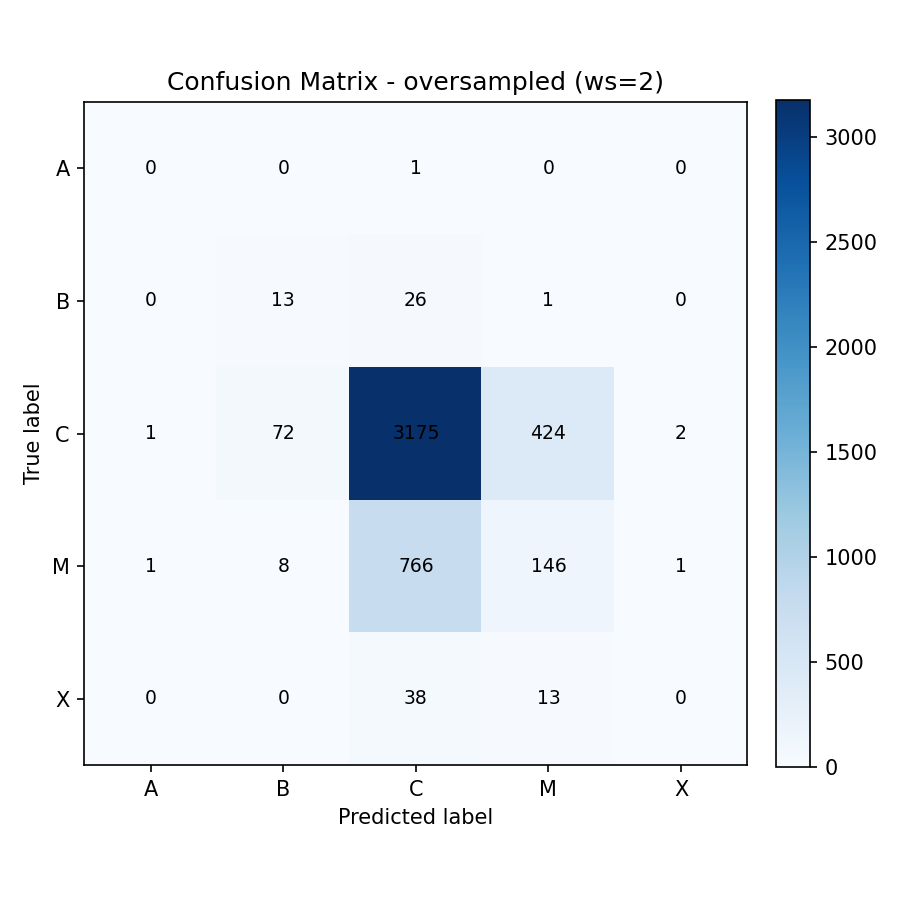

The data file committed next to this chart (first rows):
, A, B, C, M, X
A, 0, 0, 1, 0, 0
B, 0, 13, 26, 1, 0
C, 1, 72, 3175, 424, 2
M, 1, 8, 766, 146, 1
X, 0, 0, 38, 13, 0
